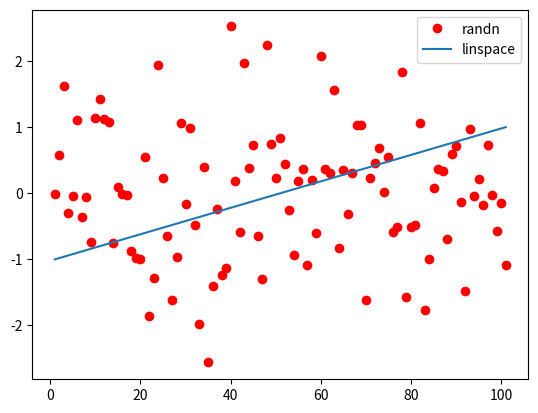

Recreate this plot in Python.
#!/usr/bin/env python
#encoding=utf-8

import numpy as np
import matplotlib.pyplot as plt
import math

x = np.asarray(range(1, 102))
y1 = np.random.randn(101)
y2 = np.linspace(-1, 1, 101)
# sigmoid的导数 y=sigmoid(x)，则y`=y(1-y)
y3 = map(lambda y:y*(1-y), x)
sigmoid = map(lambda x:1/(1+math.e**(-x)), x)

plt.plot(x, y1, 'ro', label='randn')
plt.plot(x, y2, label='linspace')
#plt.plot(x, y3, label='simoid`')
#plt.plot(x, sigmoid, label='sigmoid')
plt.legend()
plt.show()